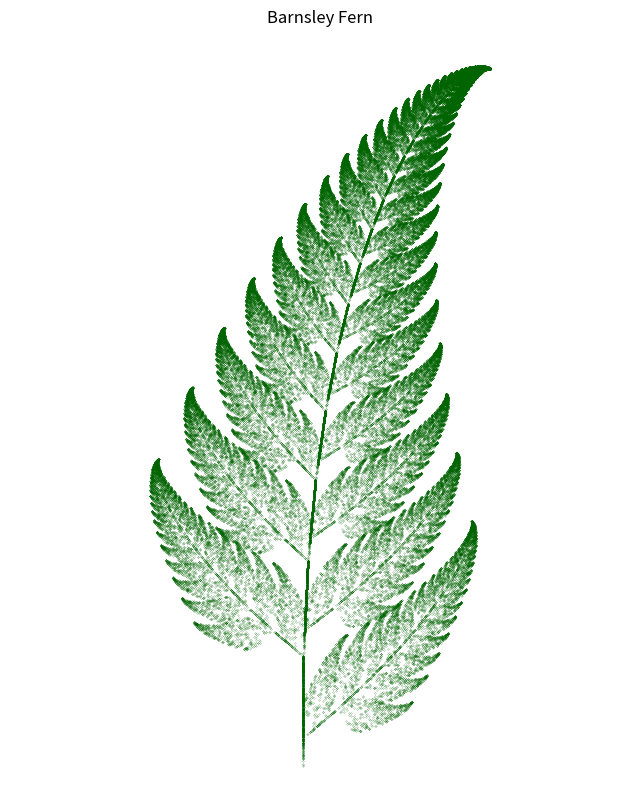
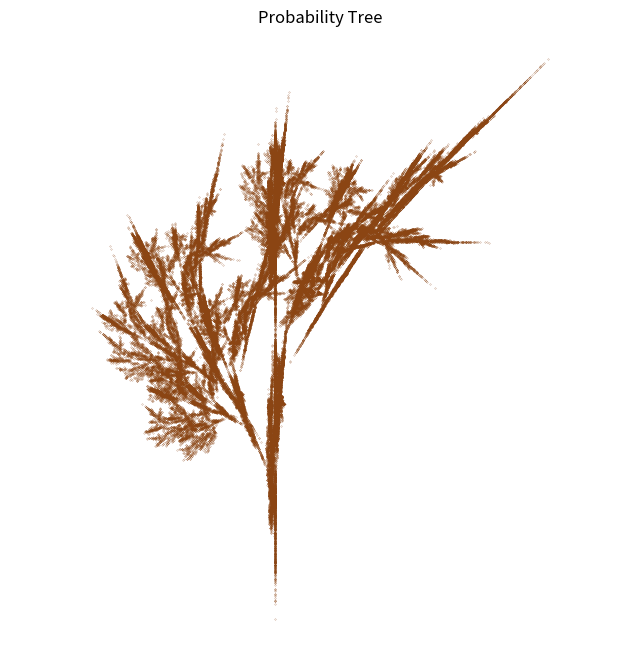

Write Python code to recreate these figures, in order.
import numpy as np
import matplotlib.pyplot as plt
import random

def get_fern_params():
    """
    返回巴恩斯利蕨的IFS参数
    每个变换包含6个参数(a,b,c,d,e,f)和概率p
    """
    return [
        [0.00, 0.00, 0.00, 0.16, 0.00, 0.00, 0.01],  # Stem
        [0.85, 0.04, -0.04, 0.85, 0.00, 1.60, 0.85],  # Successively smaller leaflets
        [0.20, -0.26, 0.23, 0.22, 0.00, 1.60, 0.07],  # Largest left leaflet
        [-0.15, 0.28, 0.26, 0.24, 0.00, 0.44, 0.07]   # Largest right leaflet
    ]

def get_tree_params():
    """
    返回概率树的IFS参数
    每个变换包含6个参数(a,b,c,d,e,f)和概率p
    """
    return [
        [0.05, 0.00, 0.00, 0.60, 0.00, 0.00, 0.10],  # Trunk
        [0.05, 0.00, 0.00, 0.50, 0.00, 1.00, 0.10],  # Right branch
        [0.46, -0.15, 0.39, 0.38, 0.00, 0.60, 0.20], # Left leaves
        [0.47, 0.15, -0.39, 0.38, 0.00, 1.10, 0.20], # Right leaves
        [0.43, 0.28, 0.26, 0.45, 0.00, 1.00, 0.20],  # Right top
        [0.42, -0.28, 0.26, 0.45, 0.00, 0.70, 0.20]  # Left top
    ]

def apply_transform(point, params):
    """
    应用单个变换到点
    :param point: 当前点坐标(x,y)
    :param params: 变换参数[a,b,c,d,e,f,p]
    :return: 变换后的新坐标(x',y')
    """
    a, b, c, d, e, f, _ = params
    x, y = point
    x_new = a * x + b * y + e
    y_new = c * x + d * y + f
    return (x_new, y_new)

def run_ifs(ifs_params, num_points=100000, num_skip=100):
    """
    运行IFS迭代生成点集
    :param ifs_params: IFS参数列表
    :param num_points: 总点数
    :param num_skip: 跳过前n个点
    :return: 生成的点坐标数组
    """
    # 提取概率并归一化
    probs = [param[6] for param in ifs_params]
    probs = np.cumsum(probs) / np.sum(probs)
    
    points = []
    point = (0, 0)  # 初始点
    
    for i in range(num_points + num_skip):
        # 根据概率选择变换
        r = random.random()
        for idx, prob in enumerate(probs):
            if r <= prob:
                point = apply_transform(point, ifs_params[idx])
                break
        
        # 跳过前num_skip个点
        if i >= num_skip:
            points.append(point)
    
    return np.array(points)

def plot_ifs(points, title="IFS Fractal", color='green', figsize=(8, 10)):
    """
    绘制IFS分形
    :param points: 点坐标数组
    :param title: 图像标题
    :param color: 分形颜色
    :param figsize: 图像大小
    """
    plt.figure(figsize=figsize)
    plt.scatter(points[:, 0], points[:, 1], s=0.1, c=color, marker='.')
    plt.title(title)
    plt.axis('equal')
    plt.axis('off')
    plt.show()

if __name__ == "__main__":
    # 生成并绘制巴恩斯利蕨
    fern_params = get_fern_params()
    fern_points = run_ifs(fern_params, num_points=100000)
    plot_ifs(fern_points, "Barnsley Fern", color='darkgreen')
    
    # 生成并绘制概率树
    tree_params = get_tree_params()
    tree_points = run_ifs(tree_params, num_points=100000)
    plot_ifs(tree_points, "Probability Tree", color='saddlebrown', figsize=(8, 8))
